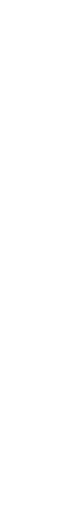
t = 0.00 s
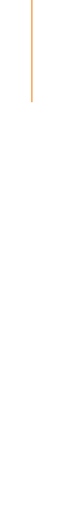
t = 2.47 s
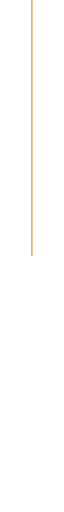
t = 4.13 s
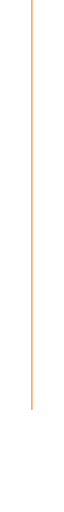
t = 5.80 s
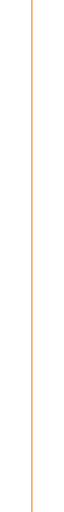
t = 7.47 s
t = 9.05 s: frame unchanged from t = 7.47 s, image omitted

The animated SVG that drew these frames (rendered in a browser with its animation timeline set to each time). Animation: 3 CSS @keyframes rules; frames cover the first 9.05 s, repeats indefinitely.

<!--?xml version="1.0" encoding="utf-8"?-->
<!-- Generator: Adobe Illustrator 24.0.0, SVG Export Plug-In . SVG Version: 6.00 Build 0)  -->
<svg version="1.1" id="Capa_1" xmlns="http://www.w3.org/2000/svg" xmlns:xlink="http://www.w3.org/1999/xlink" x="0px" y="0px" viewBox="0 0 1 450" style="" xml:space="preserve">
<style type="text/css">
	.st0{fill:none;stroke:#F6871F;stroke-miterlimit:10;}
</style>
<path class="st0 WmILZotO_0" d="M0.4,-44.5L0.4,494.7"></path>
<g>
</g>
<g>
</g>
<g>
</g>
<g>
</g>
<g>
</g>
<g>
</g>
<style data-made-with="vivus-instant">.WmILZotO_0{stroke-dasharray:540 542;stroke-dashoffset:541;animation:WmILZotO_draw_0 14200ms linear 0ms infinite,WmILZotO_fade 14200ms linear 0ms infinite;}@keyframes WmILZotO_draw{100%{stroke-dashoffset:0;}}@keyframes WmILZotO_fade{0%{stroke-opacity:1;}97.1830985915493%{stroke-opacity:1;}100%{stroke-opacity:0;}}@keyframes WmILZotO_draw_0{5.633802816901409%{stroke-dashoffset: 541}52.58215962441314%{ stroke-dashoffset: 0;}100%{ stroke-dashoffset: 0;}}</style></svg>
